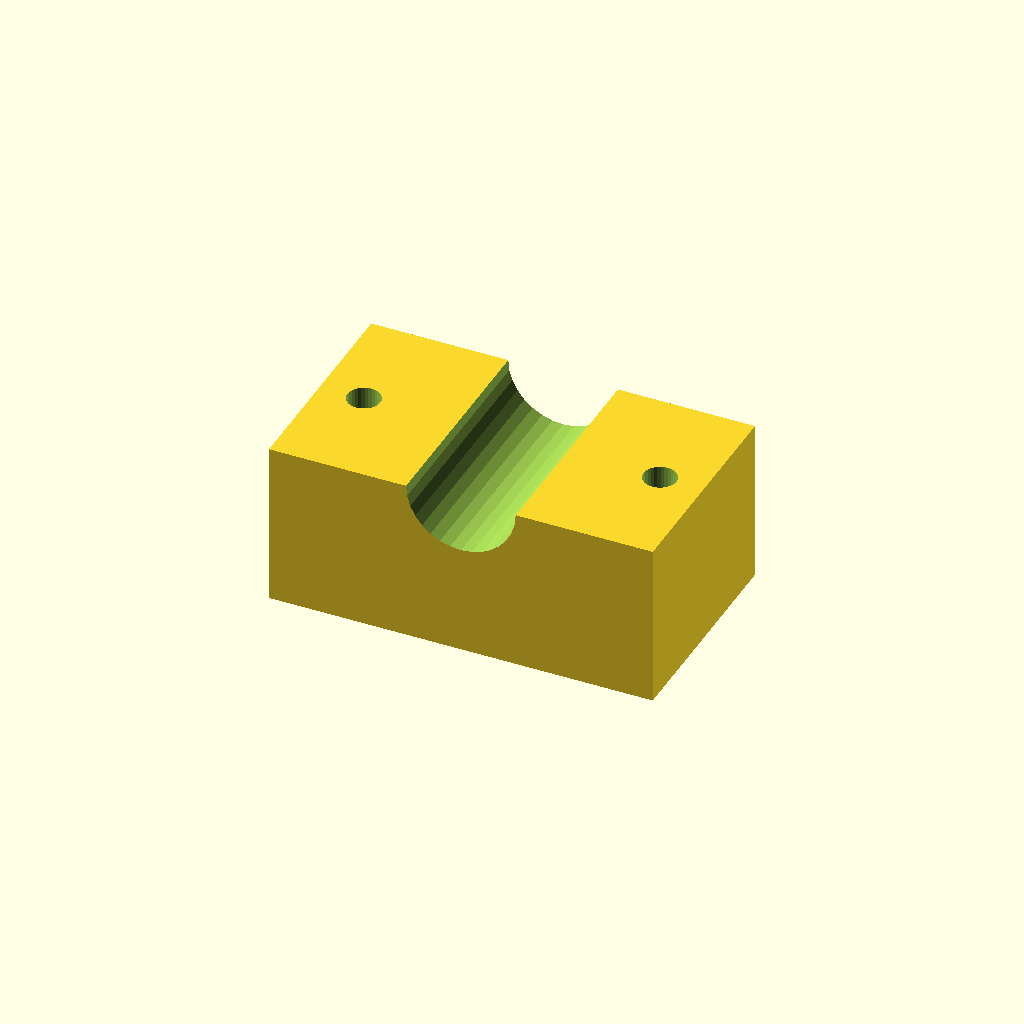
Cell 1: rendered with the file's own defaults.
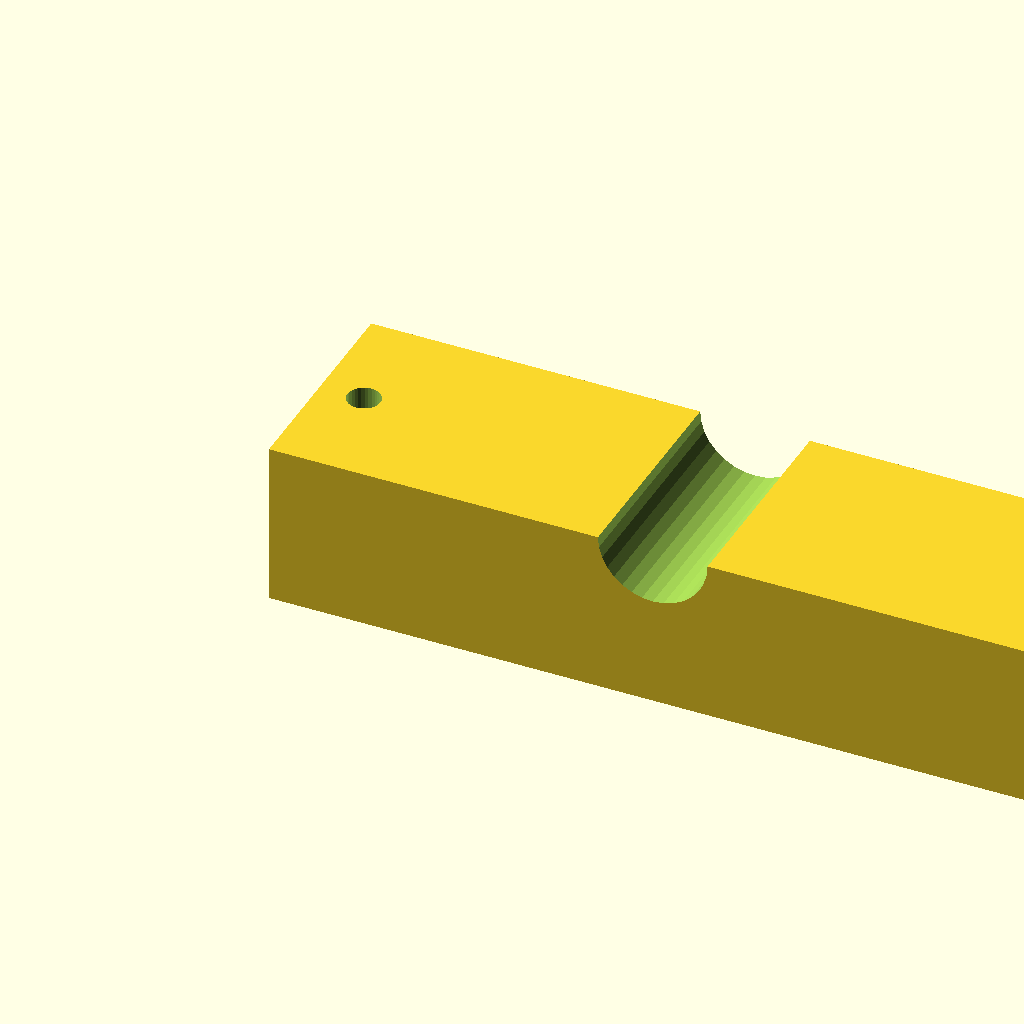
Cell 2: blk_l = 140 (everything else at default).
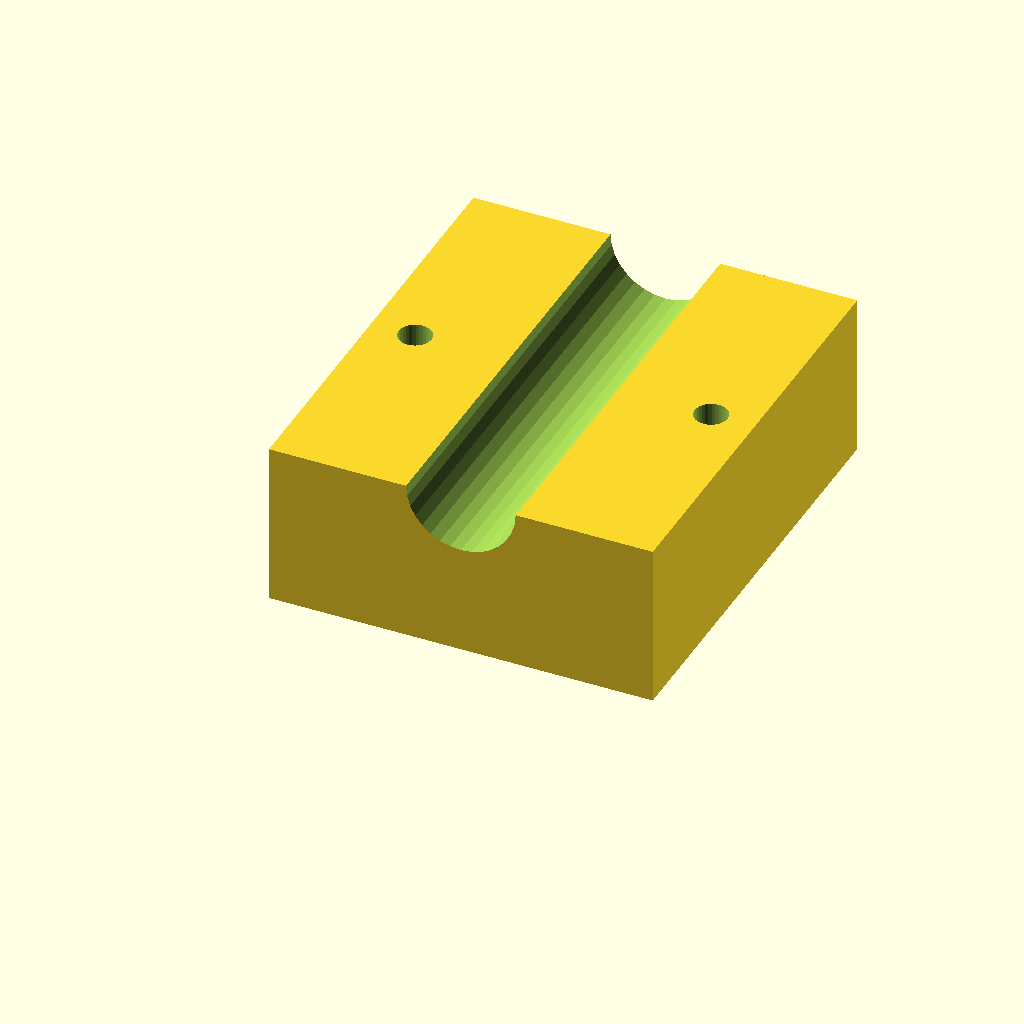
Cell 3: blk_w = 80 (everything else at default).
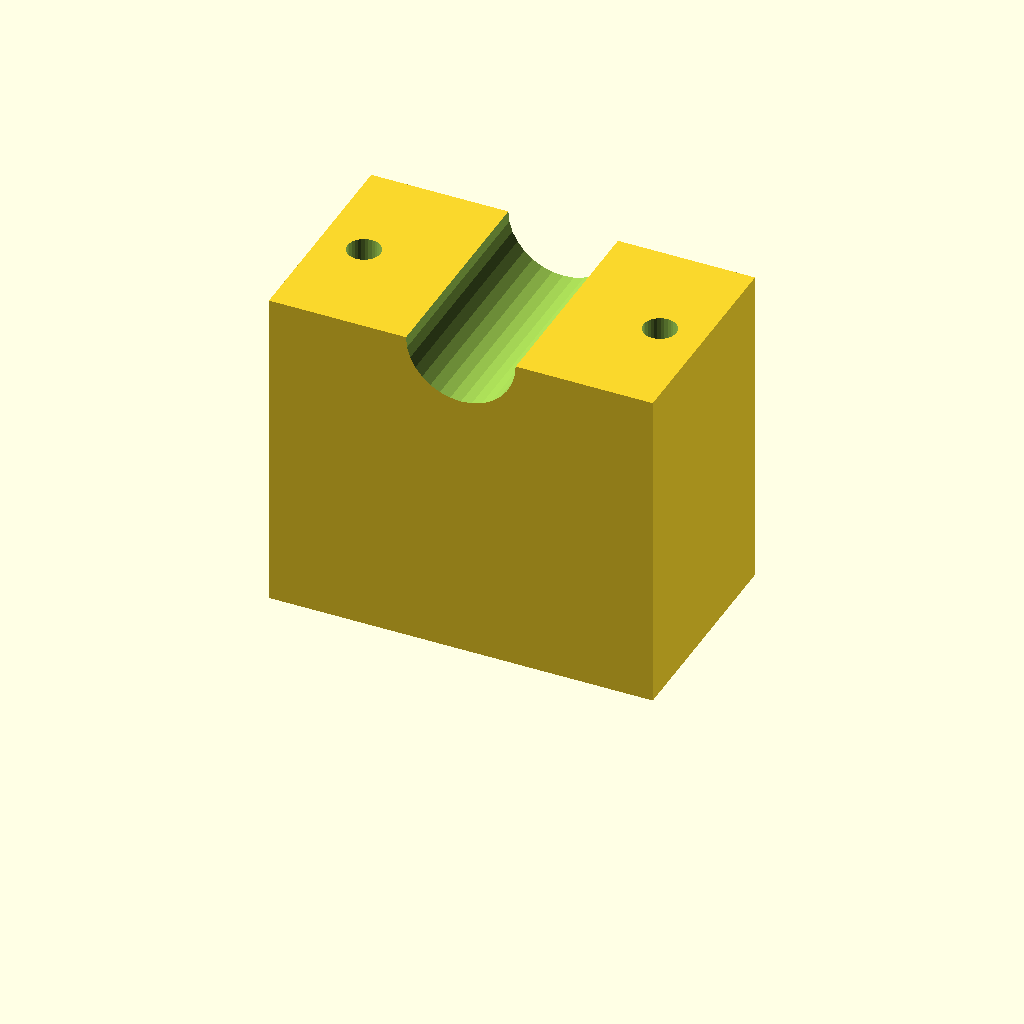
Cell 4: blk_h = 60 (everything else at default).
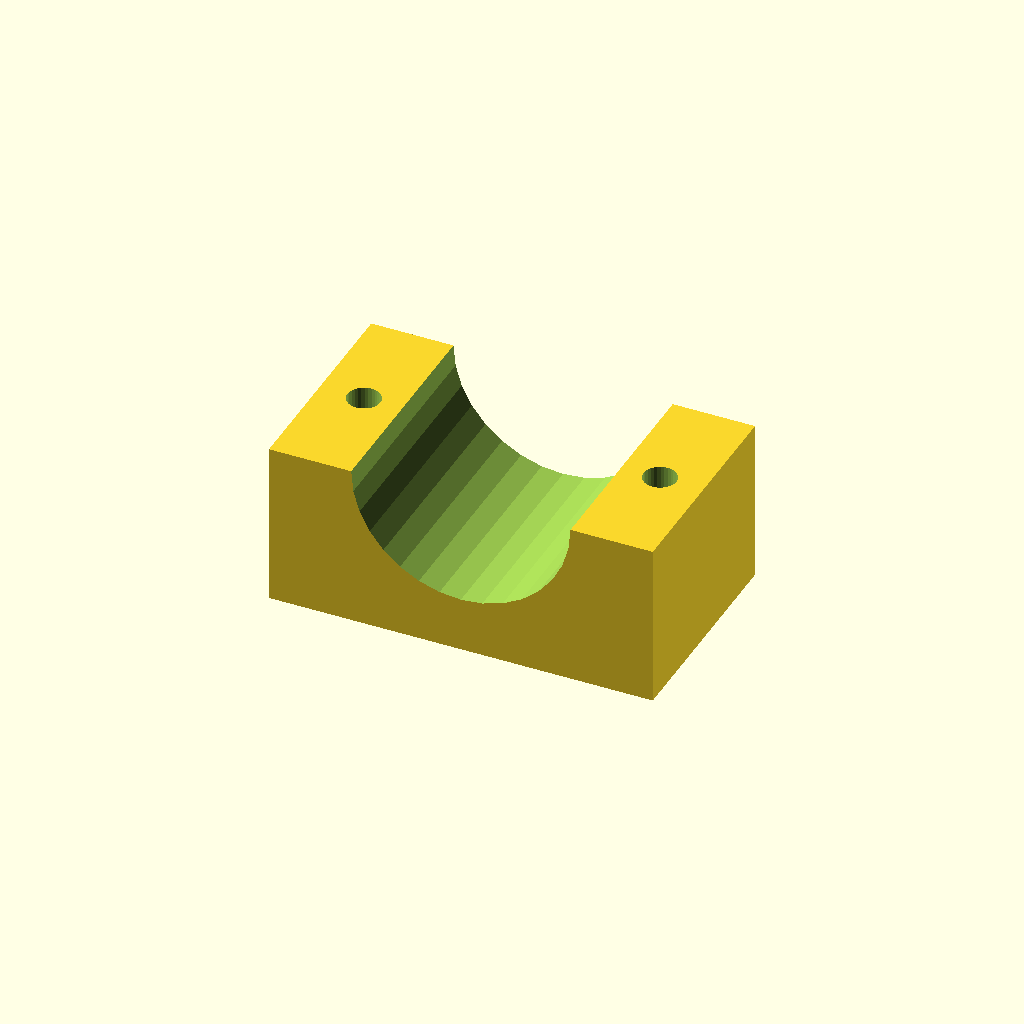
Cell 5 — clamp_r set to 20, the other parameters unchanged.
All cells are drawn from one camera (rotation 55°, 0°, 25°, orthographic, colour scheme Cornfield), so only the parameter changes between them.
Source of the model, optional_data/data/solid3/saddleclamp/part_0044.scad:
$fn = 32;

// ----------------------------------------------------------------------
// Saddle clamp: plain shaft clamp
// ----------------------------------------------------------------------

// --- parameters (mm) ---
blk_l = 70;               // block length, X
blk_w = 40;               // block width, Y
blk_h = 30;               // block height
clamp_r = 10;             // shaft groove radius
hole_r = 3;               // bolt hole radius
hole_m = 8;               // bolt hole margin from the ends

saw_depth = clamp_r + 3;  // saw kerf depth

difference() {
  cube([blk_l, blk_w, blk_h]);
  translate([blk_l / 2, -1, blk_h])
    rotate([-90, 0, 0])
      cylinder(h = blk_w + 2, r = clamp_r);
  for (sx = [0, 1])
    translate([sx ? blk_l - hole_m : hole_m, blk_w / 2, -1])
      cylinder(r = hole_r, h = blk_h + 2);
}
Parameter table extracted from the source (name, type, default, range or options):
blk_l: number, default 70
blk_w: number, default 40
blk_h: number, default 30
clamp_r: number, default 10
hole_r: number, default 3
hole_m: number, default 8
